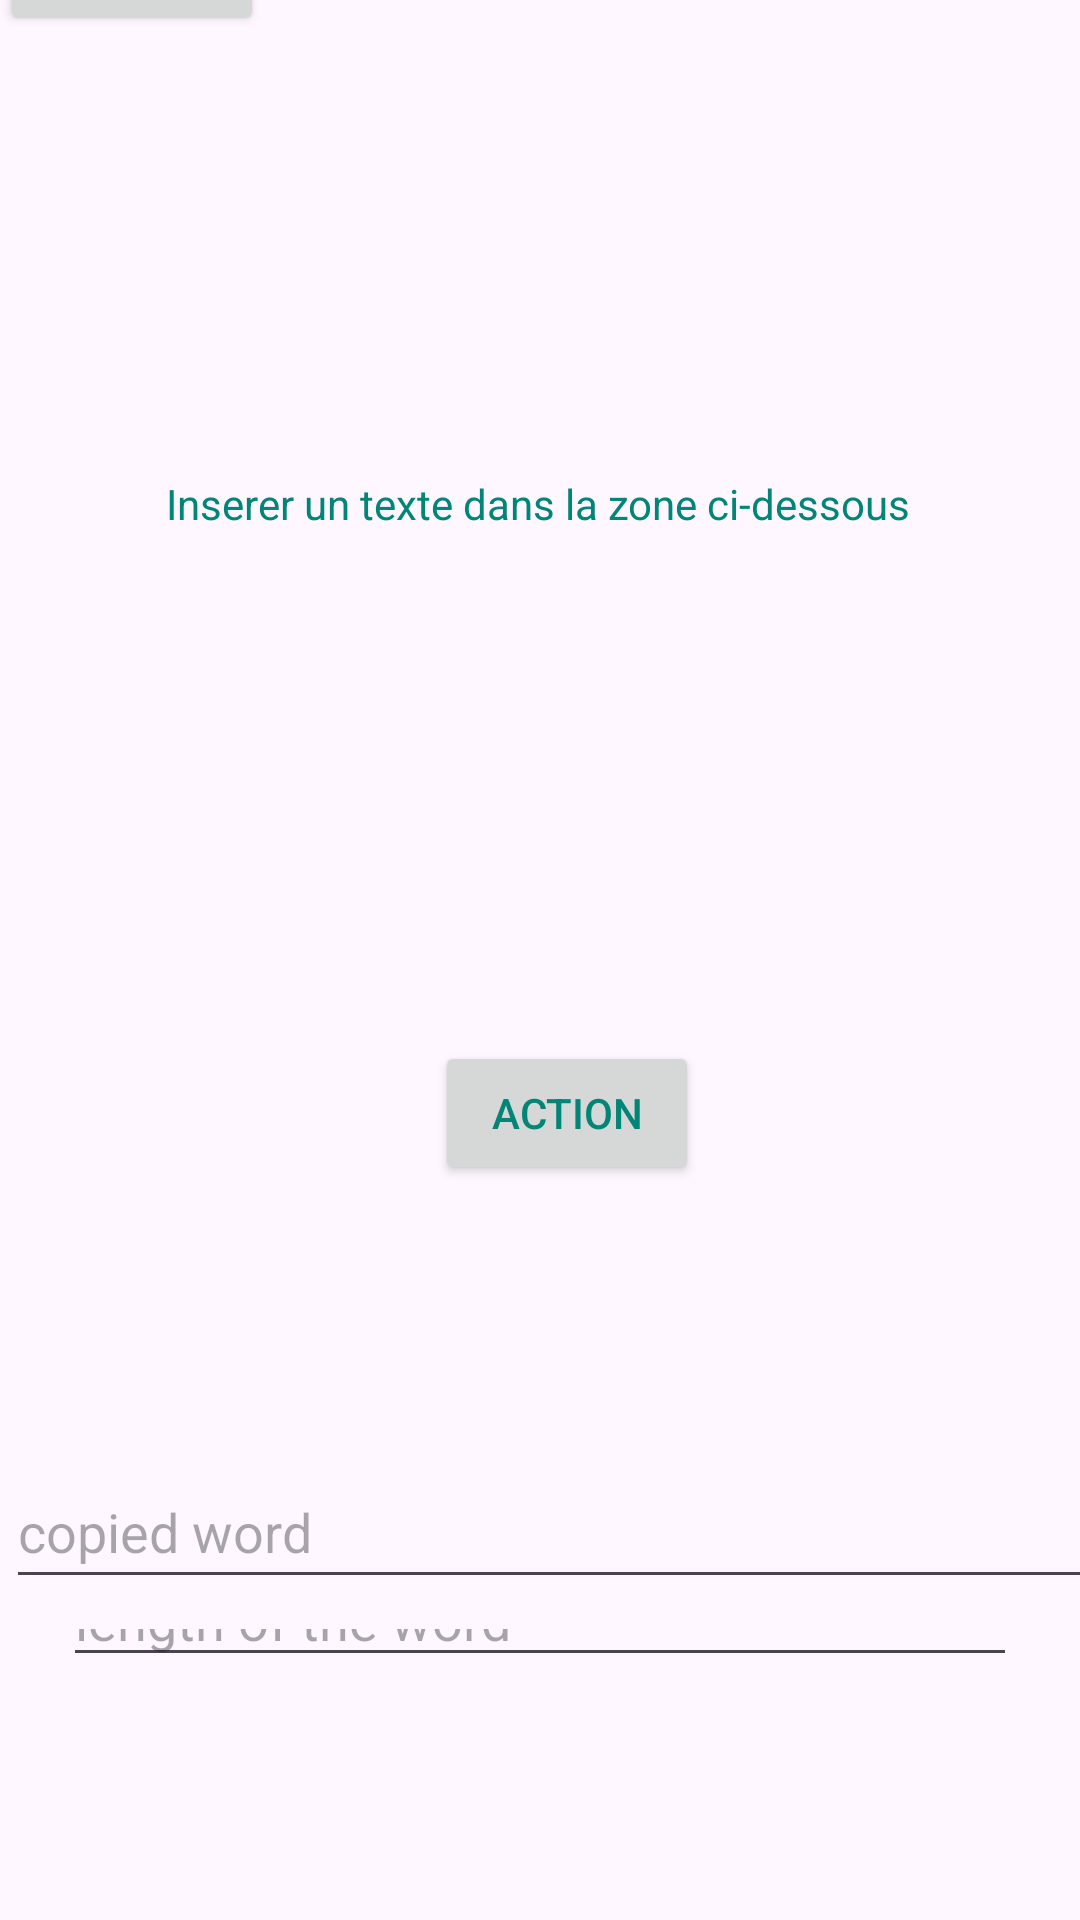

Write the Android layout XML for this screen, with the resource values it uses.
<!-- AndroidManifest.xml: application theme Theme.AndroidDev -->
<!-- res/layout/activity_main.xml -->
<?xml version="1.0" encoding="utf-8"?>
<androidx.constraintlayout.widget.ConstraintLayout xmlns:android="http://schemas.android.com/apk/res/android"
    xmlns:app="http://schemas.android.com/apk/res-auto"
    xmlns:tools="http://schemas.android.com/tools"
    android:id="@+id/main"
    android:layout_width="match_parent"
    android:layout_height="match_parent"
    tools:context=".MainActivity">

    <TextView
        android:id="@+id/t"
        android:layout_width="wrap_content"
        android:layout_height="wrap_content"
        android:text="Inserer un texte dans la zone ci-dessous"
        app:layout_constraintBottom_toBottomOf="parent"
        app:layout_constraintEnd_toEndOf="parent"
        app:layout_constraintHorizontal_bias="0.496"
        app:layout_constraintStart_toStartOf="parent"
        app:layout_constraintTop_toTopOf="parent"
        app:layout_constraintVertical_bias="0.255" />

    <com.google.android.material.textfield.TextInputEditText
        android:id="@+id/t3"
        android:layout_width="0dp"
        android:layout_height="0dp"
        android:layout_marginStart="21dp"
        android:layout_marginEnd="21dp"
        android:layout_marginBottom="81dp"
        android:hint="length of the word"
        app:layout_constraintBottom_toBottomOf="parent"
        app:layout_constraintEnd_toEndOf="parent"
        app:layout_constraintStart_toStartOf="parent"
        app:layout_constraintTop_toBottomOf="@+id/t2" />

    <com.google.android.material.textfield.TextInputEditText
        android:id="@+id/t2"
        android:layout_width="367dp"
        android:layout_height="48dp"
        android:layout_marginStart="16dp"
        android:layout_marginEnd="16dp"
        android:layout_marginBottom="151dp"
        android:hint="copied word"
        app:layout_constraintBottom_toBottomOf="parent"
        app:layout_constraintEnd_toEndOf="parent"
        app:layout_constraintHorizontal_bias="0.357"
        app:layout_constraintStart_toStartOf="parent"
        app:layout_constraintTop_toBottomOf="@+id/retour" />

    <com.google.android.material.textfield.TextInputEditText
        android:id="@+id/t1"
        android:layout_width="0dp"
        android:layout_height="0dp"
        android:layout_marginStart="21dp"
        android:layout_marginTop="276dp"
        android:layout_marginEnd="21dp"
        android:layout_marginBottom="64dp"
        android:hint="insert a word"
        app:layout_constraintBottom_toTopOf="@+id/btn"
        app:layout_constraintEnd_toEndOf="parent"
        app:layout_constraintStart_toStartOf="parent"
        app:layout_constraintTop_toTopOf="parent" />

    <Button
        android:id="@+id/btn"
        android:layout_width="wrap_content"
        android:layout_height="wrap_content"
        android:layout_marginStart="124dp"
        android:layout_marginBottom="90dp"
        android:text="Action"
        app:layout_constraintBottom_toTopOf="@+id/t2"
        app:layout_constraintStart_toStartOf="@+id/t1"
        app:layout_constraintTop_toBottomOf="@+id/t1" />

    <Button
        android:id="@+id/retour"
        android:layout_width="wrap_content"
        android:layout_height="wrap_content"
        android:layout_marginTop="8dp"
        android:layout_marginBottom="473dp"
        android:text="retour"
        app:layout_constraintBottom_toTopOf="@+id/t2"
        app:layout_constraintEnd_toEndOf="parent"
        app:layout_constraintHorizontal_bias="0.0"
        app:layout_constraintStart_toStartOf="parent"
        app:layout_constraintTop_toTopOf="parent" />

</androidx.constraintlayout.widget.ConstraintLayout>
<!-- resources referenced by this layout -->
<resources>
  <style name="Theme.AndroidDev" parent="Base.Theme.AndroidDev" />
  <style name="Base.Theme.AndroidDev" parent="Theme.Material3.DayNight">
          
          
          <item name="colorPrimary">@color/colorPrimary</item>
          <item name="colorPrimaryDark">@color/colorPrimaryDark</item>
          <item name="colorAccent">@color/colorAccent</item>
          <item name="android:textColor">@color/colorPrimary</item>
      </style>
  <color name="colorPrimary">#008577</color>
  <color name="colorPrimaryDark">#00574B</color>
  <color name="colorAccent">#D81B60</color>
</resources>
